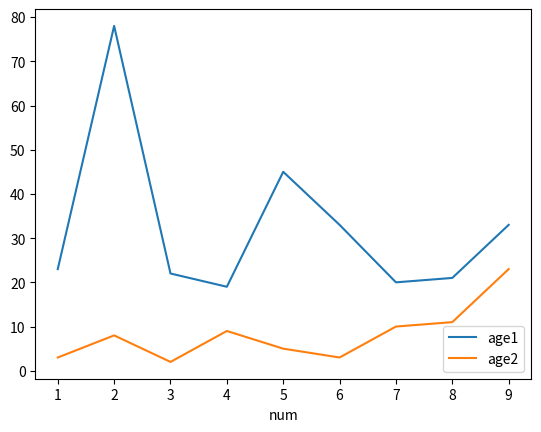
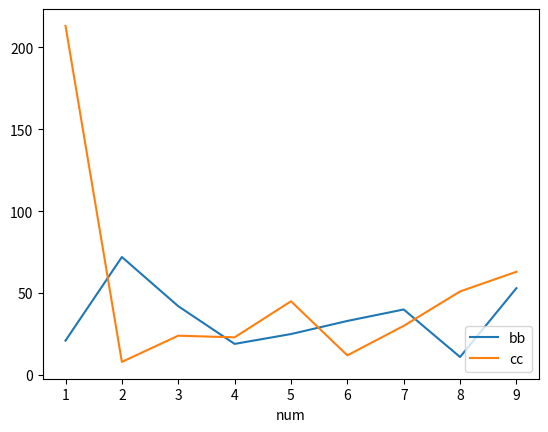

Write the Python code that produced these figures, in order.
import pandas as pd
import matplotlib.pyplot as plt

df = pd.DataFrame({
    'num':[1,2,3,4,5,6,7,8,9],
    'age':[23,78,22,19,45,33,20,21,33],
    'bb':[21,72,42,19,25,33,40,11,53]
})

df1 = pd.DataFrame({
    'num':[1,2,3,4,5,6,7,8,9],
    'age':[3,8,2,9,5,3,10,11,23],
    'cc':[213,8,24,23,45,12,30,51,63]
})

bx = df.plot.line(x='num',y ='age')
p1 = df1.plot.line(x='num',y='age',ax=bx)
p1.legend(["age1", "age2"],loc='lower right');
p1.figure.savefig('p1.png')




cx = df.plot.line(x='num', y='bb')
p2 = df1.plot.line(x='num',y = 'cc', ax=cx)
p2.legend(loc='lower right')
p2.figure.savefig('p2.png')


